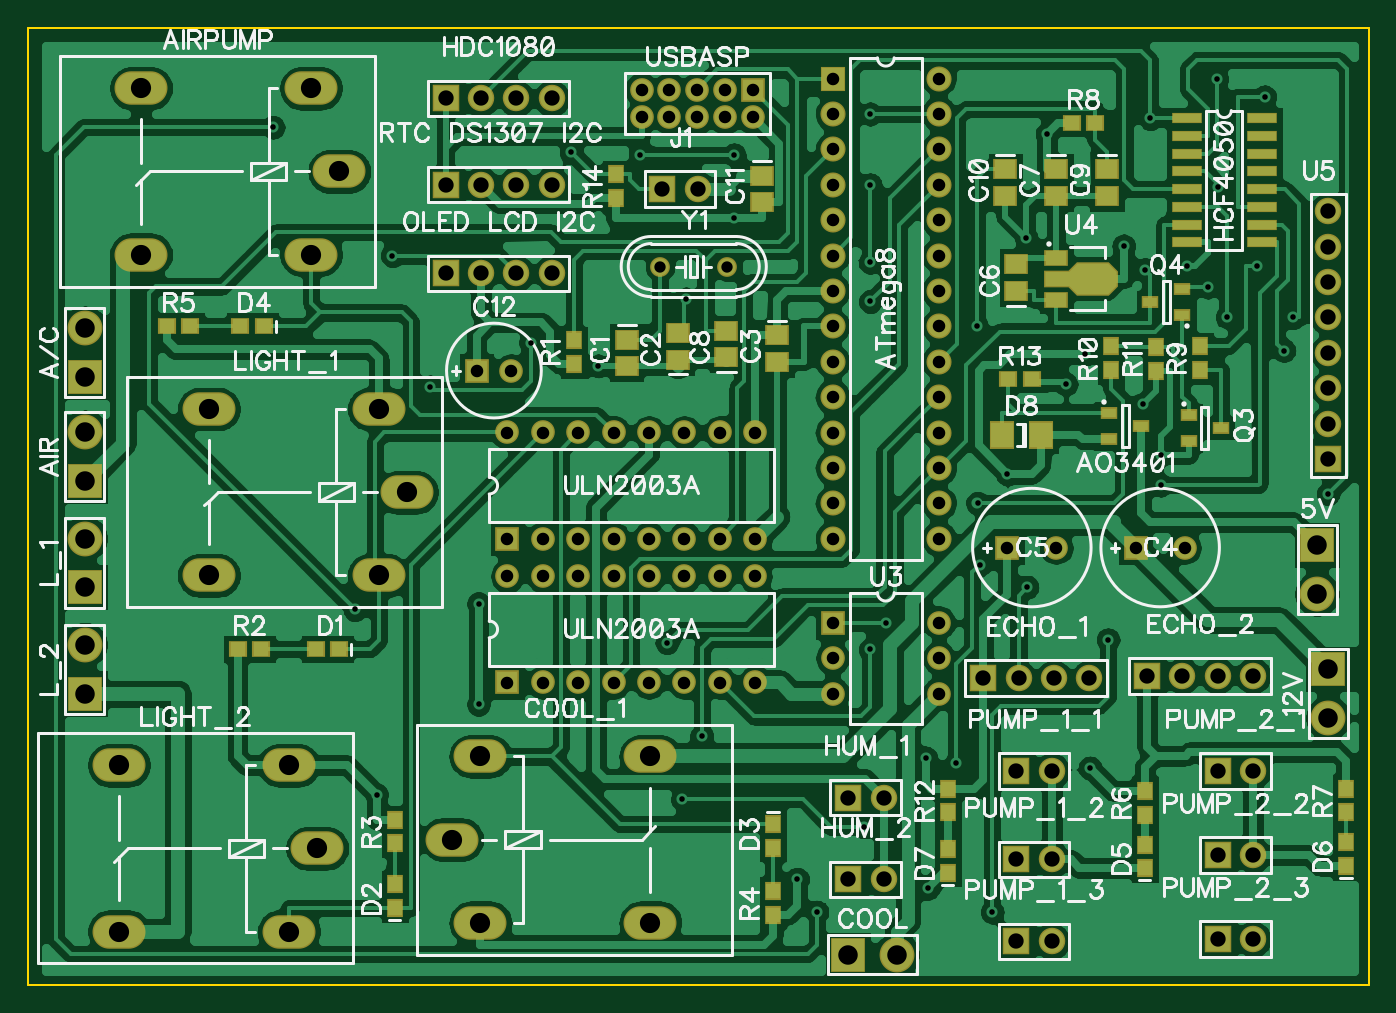
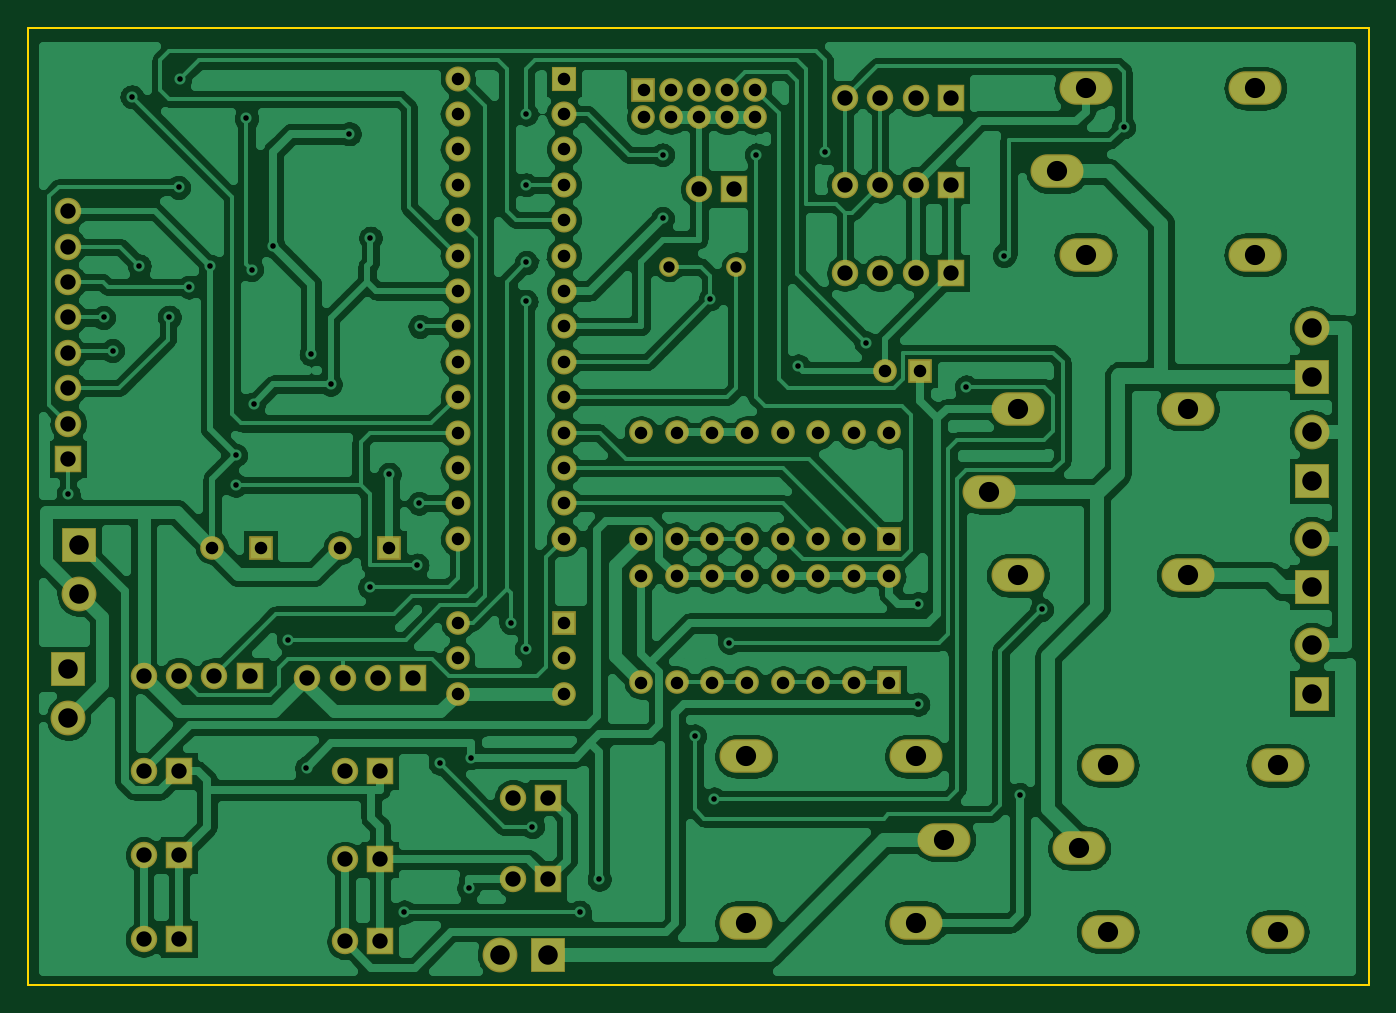
Circuit board: 7 layer files. Board 96.2 x 68.7 mm.
- outline: BoardOutline.gbr (287 bytes)
- bottom_copper: Bottom.gbr (125194 bytes)
- bottom_mask: BottomMask.gbr (3202 bytes)
- drill: Through.drl (4103 bytes)
- top_copper: Top.gbr (131181 bytes)
- top_mask: TopMask.gbr (5278 bytes)
- top_silk: TopSilk.gbr (62724 bytes)

=== outline: BoardOutline.gbr ===
G04 DipTrace 3.2.0.1*
G04 BoardOutline.gbr*
%MOIN*%
G04 #@! TF.FileFunction,Profile*
G04 #@! TF.Part,Single*
%ADD11C,0.005512*%
%FSLAX26Y26*%
G04*
G70*
G90*
G75*
G01*
G04 BoardOutline*
%LPD*%
X393701Y393701D2*
D11*
Y3098425D1*
X4181073D1*
Y393701D1*
X393701D1*
M02*

=== bottom_copper: Bottom.gbr (125194 bytes, source omitted) ===
=== bottom_mask: BottomMask.gbr ===
G04 DipTrace 3.2.0.1*
G04 BottomMask.gbr*
%MOIN*%
G04 #@! TF.FileFunction,Soldermask,Bot*
G04 #@! TF.Part,Single*
%ADD31R,0.066929X0.066929*%
%ADD32C,0.066929*%
%ADD45C,0.055874*%
%ADD49O,0.149606X0.094488*%
%ADD53C,0.074803*%
%ADD54R,0.074803X0.074803*%
%ADD65C,0.070866*%
%ADD66R,0.070866X0.070866*%
%ADD70C,0.098425*%
%ADD72R,0.098425X0.098425*%
%FSLAX26Y26*%
G04*
G70*
G90*
G75*
G01*
G04 BotMask*
%LPD*%
D72*
X4067058Y1286131D3*
D70*
Y1148336D3*
D72*
X4035811Y1636094D3*
D70*
Y1498299D3*
D72*
X554927Y2111045D3*
D70*
Y2248840D3*
D72*
Y1817325D3*
D70*
Y1955121D3*
D66*
X2667205Y2954706D3*
D65*
Y2854706D3*
Y2754706D3*
Y2654706D3*
Y2554706D3*
Y2454706D3*
Y2354706D3*
Y2254706D3*
Y2154706D3*
Y2054706D3*
Y1954706D3*
Y1854706D3*
Y1754706D3*
Y1654706D3*
X2967205D3*
Y1754706D3*
Y1854706D3*
Y1954706D3*
Y2054706D3*
Y2154706D3*
Y2254706D3*
Y2354706D3*
Y2454706D3*
Y2554706D3*
Y2654706D3*
Y2754706D3*
Y2854706D3*
Y2954706D3*
D31*
X3523365Y1629845D3*
D32*
X3661160D3*
D31*
X3160903D3*
D32*
X3298698D3*
D31*
X1661060Y2129793D3*
D32*
X1759486D3*
D72*
X2710950Y479966D3*
D70*
X2848745D3*
D54*
X3092160Y1261134D3*
D53*
X3192160D3*
X3292160D3*
X3392160D3*
D54*
X3554612Y1267383D3*
D53*
X3654612D3*
X3754612D3*
X3854612D3*
D54*
X2186005Y2642239D3*
D53*
X2286005D3*
D54*
X3185900Y998709D3*
D53*
X3285900D3*
D54*
X3185900Y748693D3*
D53*
X3285900D3*
D54*
X3185900Y517509D3*
D53*
X3285900D3*
D54*
X3754591Y998709D3*
D53*
X3854591D3*
D54*
X3754591Y761186D3*
D53*
X3854591D3*
D54*
X3754591Y523664D3*
D53*
X3854591D3*
D54*
X2710950Y923669D3*
D53*
X2810950D3*
D54*
X2710950Y692444D3*
D53*
X2810950D3*
D49*
X1464890Y1786079D3*
X1384890Y2021079D3*
Y1551079D3*
X904890D3*
Y2021079D3*
X1211108Y779934D3*
X1131108Y1014934D3*
Y544934D3*
X651108D3*
Y1014934D3*
X1592318Y804932D3*
X1672318Y569932D3*
Y1039932D3*
X2152318D3*
Y569932D3*
X1273601Y2692234D3*
X1193601Y2927234D3*
Y2457234D3*
X713601D3*
Y2927234D3*
D72*
X554927Y1517357D3*
D70*
Y1655152D3*
D72*
Y1217388D3*
D70*
Y1355184D3*
D31*
X1748551Y1654843D3*
D32*
X1848551D3*
X1948551D3*
X2048551D3*
X2148551D3*
X2248551D3*
X2348551D3*
X2448551D3*
Y1954843D3*
X2348551D3*
X2248551D3*
X2148551D3*
X2048551D3*
X1948551D3*
X1848551D3*
X1748551D3*
D31*
Y1248635D3*
D32*
X1848551D3*
X1948551D3*
X2048551D3*
X2148551D3*
X2248551D3*
X2348551D3*
X2448551D3*
Y1548635D3*
X2348551D3*
X2248551D3*
X2148551D3*
X2048551D3*
X1948551D3*
X1848551D3*
X1748551D3*
D31*
X2667205Y1417367D3*
D32*
Y1317367D3*
Y1217367D3*
X2967205D3*
Y1317367D3*
Y1417367D3*
D54*
X4067058Y1879819D3*
D53*
Y1979819D3*
Y2079819D3*
Y2179819D3*
Y2279819D3*
Y2379819D3*
Y2479819D3*
Y2579819D3*
D54*
X1573570Y2898462D3*
D53*
X1673570D3*
X1773570D3*
X1873570D3*
D31*
X2442228Y2923459D3*
D32*
X2363488D3*
X2284748D3*
X2206008D3*
X2127268D3*
Y2844719D3*
X2206008D3*
X2284748D3*
X2363488D3*
X2442228D3*
D54*
X1573570Y2654738D3*
D53*
X1673570D3*
X1773570D3*
X1873570D3*
D54*
X1573570Y2404764D3*
D53*
X1673570D3*
X1773570D3*
X1873570D3*
D45*
X2179756Y2423512D3*
X2369756D3*
M02*

=== drill: Through.drl (4103 bytes, source withheld) ===
=== top_copper: Top.gbr (131181 bytes, source omitted) ===
=== top_mask: TopMask.gbr ===
G04 DipTrace 3.2.0.1*
G04 TopMask.gbr*
%MOIN*%
G04 #@! TF.FileFunction,Soldermask,Top*
G04 #@! TF.Part,Single*
%AMOUTLINE1*
4,1,10,
-0.104331,-0.023622,
-0.035095,-0.023622,
-0.011473,-0.047244,
0.078402,-0.047244,
0.104331,-0.021316,
0.104331,0.021316,
0.078402,0.047244,
-0.011473,0.047244,
-0.035095,0.023622,
-0.104331,0.023622,
-0.104331,-0.023622,
0*%
%ADD31R,0.066929X0.066929*%
%ADD32C,0.066929*%
%ADD45C,0.055874*%
%ADD47R,0.066929X0.047244*%
%ADD49O,0.149606X0.094488*%
%ADD51R,0.086614X0.031496*%
%ADD53C,0.074803*%
%ADD54R,0.074803X0.074803*%
%ADD55R,0.070866X0.07874*%
%ADD57R,0.047244X0.051181*%
%ADD59R,0.051181X0.047244*%
%ADD63R,0.066929X0.059055*%
%ADD65C,0.070866*%
%ADD66R,0.070866X0.070866*%
%ADD68R,0.049213X0.033465*%
%ADD70C,0.098425*%
%ADD72R,0.098425X0.098425*%
%ADD77OUTLINE1*%
%FSLAX26Y26*%
G04*
G70*
G90*
G75*
G01*
G04 TopMask*
%LPD*%
D72*
X4067058Y1286131D3*
D70*
Y1148336D3*
D72*
X4035811Y1636094D3*
D70*
Y1498299D3*
D72*
X554927Y2111045D3*
D70*
Y2248840D3*
D72*
Y1817325D3*
D70*
Y1955121D3*
D68*
X3448373Y2011055D3*
Y1936252D3*
X3538924Y1973654D3*
D66*
X2667205Y2954706D3*
D65*
Y2854706D3*
Y2754706D3*
Y2654706D3*
Y2554706D3*
Y2454706D3*
Y2354706D3*
Y2254706D3*
Y2154706D3*
Y2054706D3*
Y1954706D3*
Y1854706D3*
Y1754706D3*
Y1654706D3*
X2967205D3*
Y1754706D3*
Y1854706D3*
Y1954706D3*
Y2054706D3*
Y2154706D3*
Y2254706D3*
Y2354706D3*
Y2454706D3*
Y2554706D3*
Y2654706D3*
Y2754706D3*
Y2854706D3*
Y2954706D3*
D63*
X2086016Y2217283D3*
Y2142480D3*
X2229751Y2161039D3*
Y2235843D3*
X2510971Y2229782D3*
Y2154979D3*
D31*
X3523365Y1629845D3*
D32*
X3661160D3*
D31*
X3160903D3*
D32*
X3298698D3*
D63*
X3185900Y2354769D3*
Y2429572D3*
X3298388Y2698483D3*
Y2623680D3*
X2367236Y2167289D3*
Y2242092D3*
X3442123Y2698483D3*
Y2623680D3*
X3154654Y2698483D3*
Y2623680D3*
X2467226Y2679735D3*
Y2604932D3*
D31*
X1661060Y2129793D3*
D32*
X1759486D3*
D72*
X2710950Y479966D3*
D70*
X2848745D3*
D59*
X1273601Y1342375D3*
X1206672D3*
D57*
X1429835Y611202D3*
Y678131D3*
X2498472Y848677D3*
Y781748D3*
D59*
X1061123Y2254780D3*
X994194D3*
D57*
X3548362Y723738D3*
Y790667D3*
X4117441Y730383D3*
Y797312D3*
X2992171Y711192D3*
Y778121D3*
D55*
X3254643Y1948562D3*
X3144407D3*
D54*
X3092160Y1261134D3*
D53*
X3192160D3*
X3292160D3*
X3392160D3*
D54*
X3554612Y1267383D3*
D53*
X3654612D3*
X3754612D3*
X3854612D3*
D51*
X3667100Y2842218D3*
Y2792218D3*
Y2742218D3*
Y2692218D3*
Y2642218D3*
Y2592218D3*
Y2542218D3*
Y2492218D3*
X3879698D3*
Y2542218D3*
Y2592218D3*
Y2642218D3*
Y2692218D3*
Y2742218D3*
Y2792218D3*
Y2842218D3*
D54*
X2186005Y2642239D3*
D53*
X2286005D3*
D54*
X3185900Y998709D3*
D53*
X3285900D3*
D54*
X3185900Y748693D3*
D53*
X3285900D3*
D54*
X3185900Y517509D3*
D53*
X3285900D3*
D54*
X3754591Y998709D3*
D53*
X3854591D3*
D54*
X3754591Y761186D3*
D53*
X3854591D3*
D54*
X3754591Y523664D3*
D53*
X3854591D3*
D54*
X2710950Y923669D3*
D53*
X2810950D3*
D54*
X2710950Y692444D3*
D53*
X2810950D3*
D49*
X1464890Y1786079D3*
X1384890Y2021079D3*
Y1551079D3*
X904890D3*
Y2021079D3*
X1211108Y779934D3*
X1131108Y1014934D3*
Y544934D3*
X651108D3*
Y1014934D3*
X1592318Y804932D3*
X1672318Y569932D3*
Y1039932D3*
X2152318D3*
Y569932D3*
X1273601Y2692234D3*
X1193601Y2927234D3*
Y2457234D3*
X713601D3*
Y2927234D3*
D72*
X554927Y1517357D3*
D70*
Y1655152D3*
D72*
Y1217388D3*
D70*
Y1355184D3*
D31*
X1748551Y1654843D3*
D32*
X1848551D3*
X1948551D3*
X2048551D3*
X2148551D3*
X2248551D3*
X2348551D3*
X2448551D3*
Y1954843D3*
X2348551D3*
X2248551D3*
X2148551D3*
X2048551D3*
X1948551D3*
X1848551D3*
X1748551D3*
D31*
Y1248635D3*
D32*
X1848551D3*
X1948551D3*
X2048551D3*
X2148551D3*
X2248551D3*
X2348551D3*
X2448551D3*
Y1548635D3*
X2348551D3*
X2248551D3*
X2148551D3*
X2048551D3*
X1948551D3*
X1848551D3*
X1748551D3*
D68*
X3673349Y2004806D3*
Y1930003D3*
X3763900Y1967404D3*
X3654601Y2286026D3*
Y2360829D3*
X3564050Y2323428D3*
D57*
X1936031Y2148541D3*
Y2215470D3*
D59*
X986131Y1342375D3*
X1053060D3*
D57*
X1429835Y861176D3*
Y794247D3*
X2498472Y592454D3*
Y659383D3*
D59*
X786152Y2254780D3*
X853081D3*
D57*
X3548362Y942465D3*
Y875535D3*
X4117441Y949110D3*
Y882181D3*
D59*
X3342134Y2829719D3*
X3409063D3*
D57*
X3704596Y2198535D3*
Y2131606D3*
X3454622D3*
Y2198535D3*
X3579609Y2196722D3*
Y2129793D3*
X2992171Y948667D3*
Y881738D3*
D59*
X3229646Y2104795D3*
X3162717D3*
D57*
X2054769Y2617241D3*
Y2684171D3*
D31*
X2667205Y1417367D3*
D32*
Y1317367D3*
Y1217367D3*
X2967205D3*
Y1317367D3*
Y1417367D3*
D47*
X3298388Y2448509D3*
D77*
X3369255Y2389454D3*
D47*
X3298388Y2330399D3*
D54*
X4067058Y1879819D3*
D53*
Y1979819D3*
Y2079819D3*
Y2179819D3*
Y2279819D3*
Y2379819D3*
Y2479819D3*
Y2579819D3*
D54*
X1573570Y2898462D3*
D53*
X1673570D3*
X1773570D3*
X1873570D3*
D31*
X2442228Y2923459D3*
D32*
X2363488D3*
X2284748D3*
X2206008D3*
X2127268D3*
Y2844719D3*
X2206008D3*
X2284748D3*
X2363488D3*
X2442228D3*
D54*
X1573570Y2654738D3*
D53*
X1673570D3*
X1773570D3*
X1873570D3*
D54*
X1573570Y2404764D3*
D53*
X1673570D3*
X1773570D3*
X1873570D3*
D45*
X2179756Y2423512D3*
X2369756D3*
M02*

=== top_silk: TopSilk.gbr (62724 bytes, source omitted) ===
